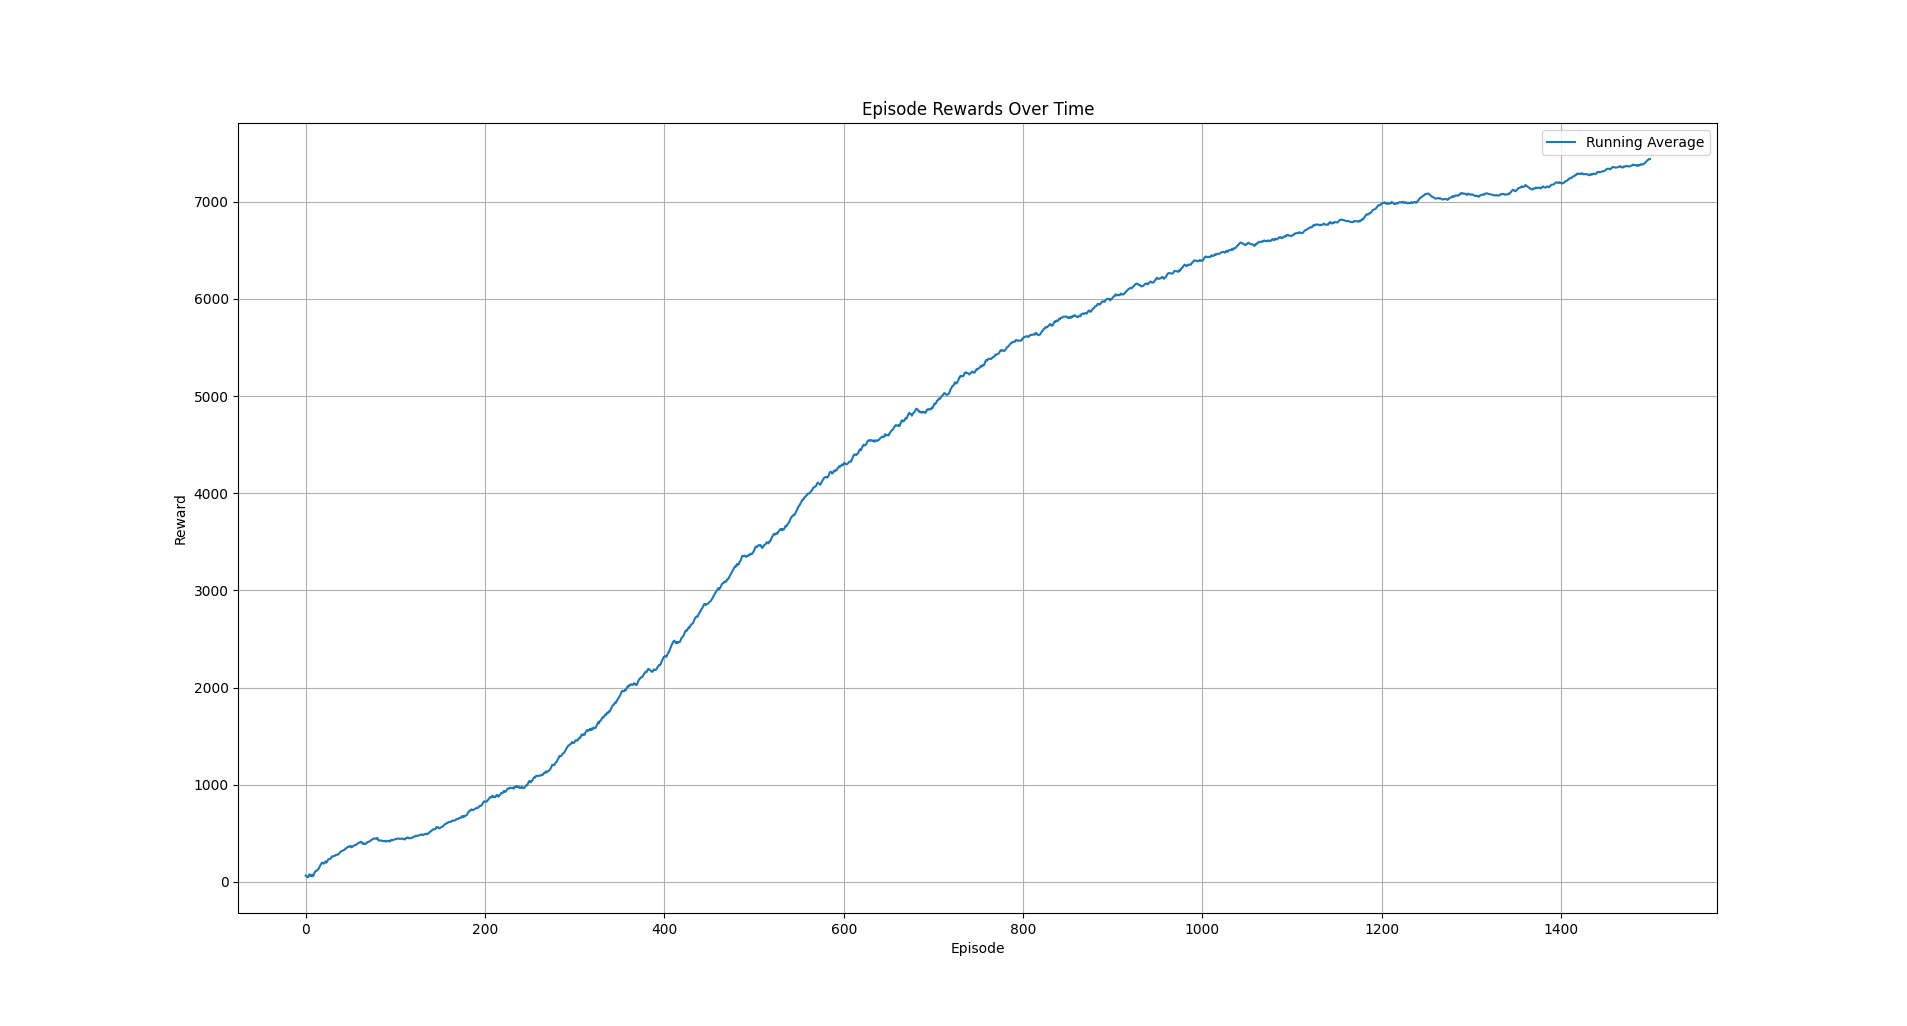

The data file committed next to this chart (first rows):
x, y
0, 64.55
1, 56.94
2, 47.67
3, 50.66
4, 77.16
5, 66.27
6, 59.52
7, 73.48
8, 58.2
9, 75.87
10, 98.44
11, 109.9
12, 113.1
13, 124.5
14, 131.6
15, 145.4
16, 165.5
17, 179.7
18, 197.2
19, 196.5
20, 186.3
21, 196.1
22, 210.3
23, 198
24, 213.4
25, 229.3
26, 234.9
27, 235.5
28, 242.3
29, 261.4
30, 260.2
31, 266
32, 265
33, 273.9
34, 278.8
35, 280
36, 279.3
37, 290.8
38, 300.6
39, 310.9
40, 316.1
41, 322.3
42, 323.6
43, 328.4
44, 339.9
45, 346
46, 351.3
47, 360.9
48, 359.7
49, 364
50, 372.1
51, 355.1
52, 360
53, 369.1
54, 374.6
55, 380.6
56, 379.4
57, 387.8
58, 396.1
59, 400.5
... 1,440 more rows
